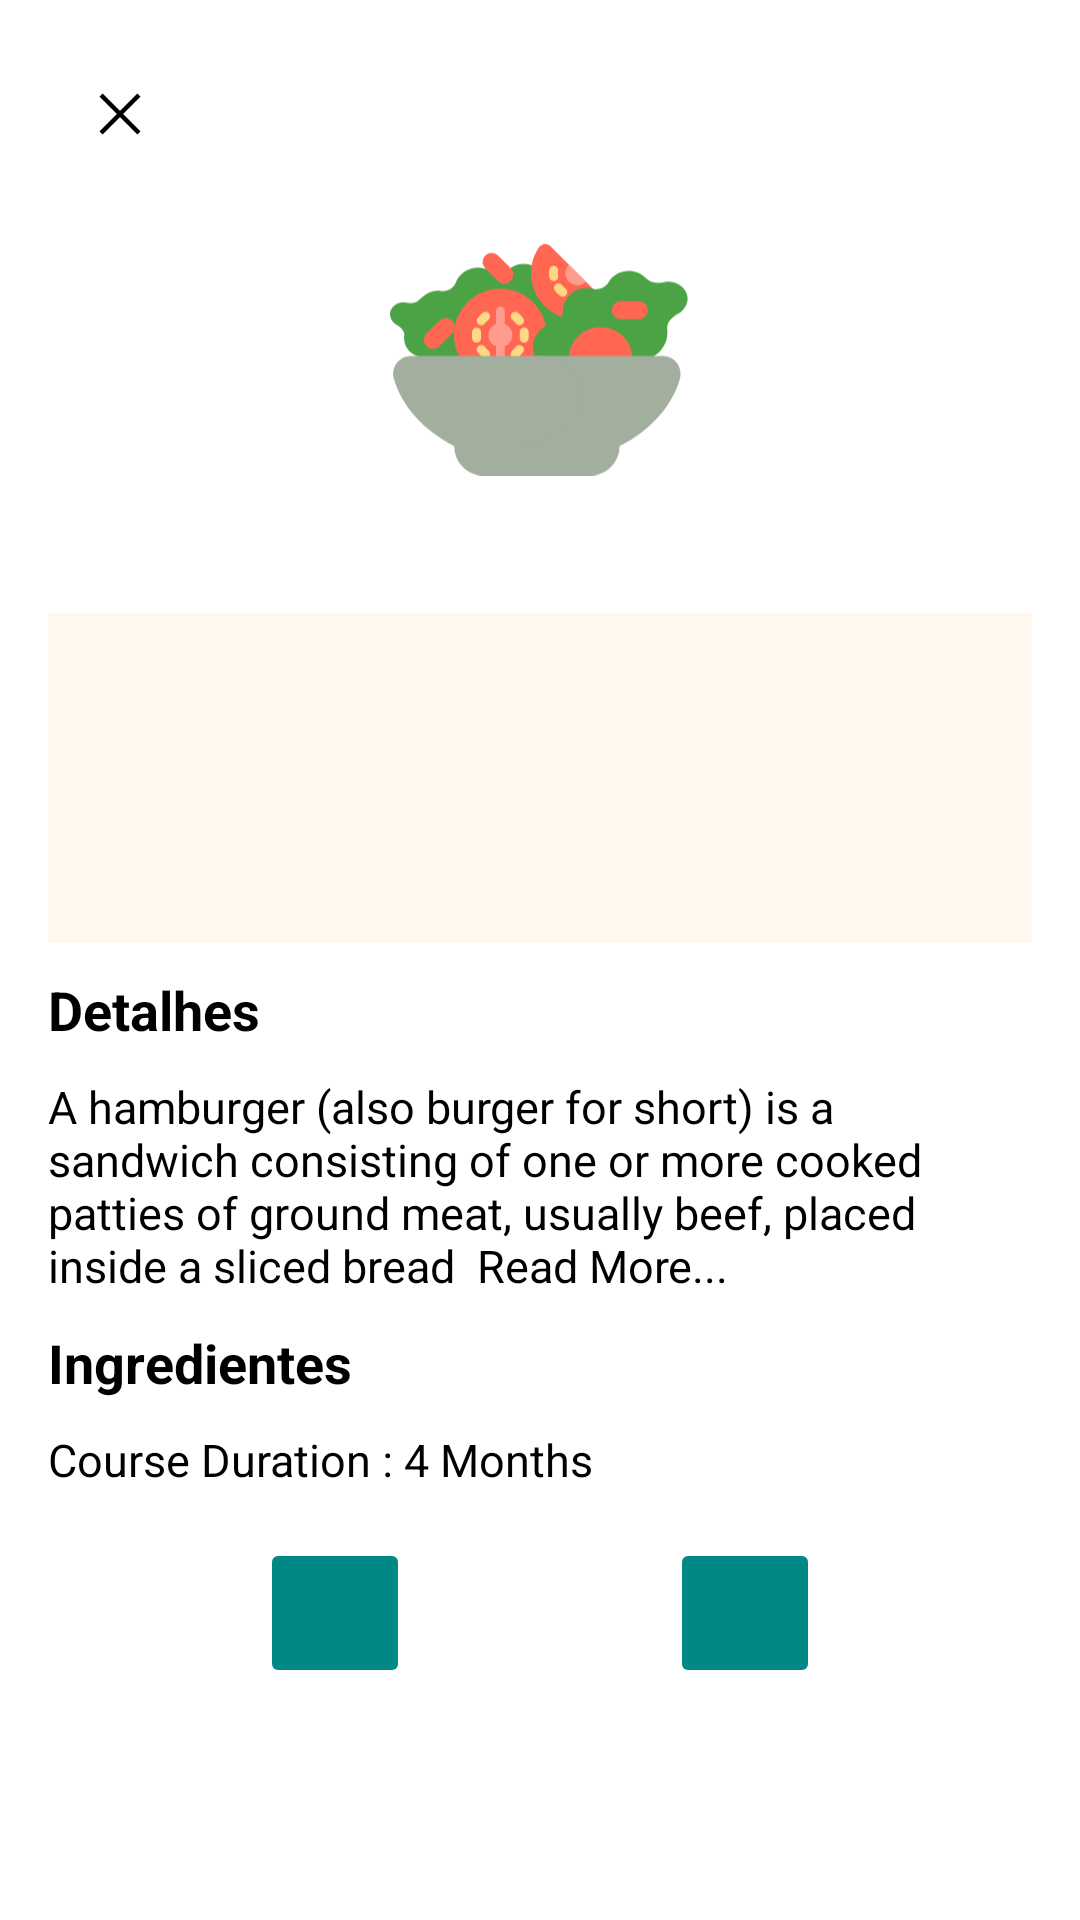

Reconstruct the res/layout file that produces this screen, plus the resources it refers to.
<!-- AndroidManifest.xml: application theme Theme.Nutriease -->
<!-- res/layout/recipe_detail_bottom_sheet_dialog.xml -->
<?xml version="1.0" encoding="utf-8"?>
<androidx.constraintlayout.widget.ConstraintLayout xmlns:android="http://schemas.android.com/apk/res/android"
    xmlns:app="http://schemas.android.com/apk/res-auto"
    xmlns:tools="http://schemas.android.com/tools"
    android:layout_width="match_parent"
    android:layout_height="wrap_content"
    android:padding="@dimen/d_16">

    <ImageButton
        android:id="@+id/button_close"
        android:layout_width="wrap_content"
        android:layout_height="wrap_content"
        android:backgroundTint="@android:color/transparent"
        android:importantForAccessibility="no"
        android:src="@drawable/close_ic"
        app:layout_constraintStart_toStartOf="parent"
        app:layout_constraintTop_toTopOf="parent"
        app:tint="@color/black" />

    <ImageView
        android:id="@+id/idIVCourse"
        android:layout_width="100dp"
        android:layout_height="100dp"
        android:layout_margin="10dp"
        android:importantForAccessibility="no"
        android:src="@drawable/img_recipe"
        app:layout_constraintEnd_toEndOf="parent"
        app:layout_constraintStart_toStartOf="parent"
        app:layout_constraintTop_toBottomOf="@id/button_close" />

    <TextView
        android:id="@+id/Namedareceita"
        android:layout_width="match_parent"
        android:layout_height="wrap_content"
        android:layout_marginTop="10dp"
        android:layout_toEndOf="@id/idIVCourse"
        android:textColor="@color/black"
        android:textSize="18sp"
        android:textStyle="bold"
        app:layout_constraintTop_toBottomOf="@id/idIVCourse"
        tools:text="Detalhes" />

    <LinearLayout
        android:id="@+id/recipe_details"
        android:layout_width="match_parent"
        android:layout_height="wrap_content"
        android:background="@drawable/rectangle_recipe_detail"
        android:orientation="horizontal"
        app:layout_constraintTop_toBottomOf="@id/Namedareceita">


    </LinearLayout>

    
    <TextView
        android:id="@+id/idTVCourseName"
        android:layout_width="match_parent"
        android:layout_height="wrap_content"
        android:layout_marginTop="10dp"
        android:layout_toEndOf="@id/idIVCourse"
        android:text="Detalhes"
        android:textColor="@color/black"
        android:textSize="18sp"
        android:textStyle="bold"
        app:layout_constraintTop_toBottomOf="@id/recipe_details" />

    
    <TextView
        android:id="@+id/idTVCourseTracks"
        android:layout_width="match_parent"
        android:layout_height="wrap_content"
        android:layout_below="@id/idTVCourseName"
        android:layout_marginTop="10dp"
        android:layout_toEndOf="@id/idIVCourse"
        android:text="A hamburger (also burger for short) is a sandwich consisting of one or more cooked patties of ground meat, usually beef, placed inside a sliced bread  Read More..."
        android:textColor="@color/black"
        android:textSize="15sp"
        app:layout_constraintTop_toBottomOf="@id/idTVCourseName" />

    <TextView
        android:id="@+id/ingredientes"
        android:layout_width="match_parent"
        android:layout_height="wrap_content"
        android:layout_marginTop="10dp"
        android:layout_toEndOf="@id/idIVCourse"
        android:layout_toRightOf="@id/idIVCourse"
        android:text="Ingredientes"
        android:textColor="@color/black"
        android:textSize="18sp"
        android:textStyle="bold"
        app:layout_constraintTop_toBottomOf="@id/idTVCourseTracks" />

    
    <TextView
        android:id="@+id/idTVCourseDuration"
        android:layout_width="match_parent"
        android:layout_height="wrap_content"
        android:layout_below="@id/idTVCourseTracks"
        android:layout_marginTop="10dp"
        android:layout_toEndOf="@id/idIVCourse"
        android:layout_toRightOf="@id/idIVCourse"
        android:text="Course Duration : 4 Months"
        android:textColor="@color/black"
        android:textSize="15sp"
        app:layout_constraintTop_toBottomOf="@id/ingredientes" />

    
    <ImageButton
        android:id="@+id/button_favorite"
        android:layout_width="50dp"
        android:layout_height="50dp"
        android:layout_margin="@dimen/d_16"
        android:backgroundTint="@color/teal_700"
        android:src="@drawable/baseline_favorite_24"
        app:layout_constraintEnd_toStartOf="@id/button_compartilhar"
        app:layout_constraintStart_toStartOf="parent"
        app:layout_constraintTop_toBottomOf="@id/idTVCourseDuration" />

    <ImageButton
        android:id="@+id/button_compartilhar"
        android:layout_width="50dp"
        android:layout_height="50dp"
        android:layout_margin="@dimen/d_16"
        android:backgroundTint="@color/teal_700"
        android:src="@drawable/baseline_share_24"
        app:layout_constraintEnd_toEndOf="parent"
        app:layout_constraintStart_toEndOf="@id/button_favorite"
        app:layout_constraintTop_toBottomOf="@id/idTVCourseDuration" />

</androidx.constraintlayout.widget.ConstraintLayout>
<!-- resources referenced by this layout -->
<resources>
  <color name="black">#FF000000</color>
  <color name="teal_700">#FF018786</color>
  <dimen name="d_16">16dp</dimen>
  <!-- drawable close_ic (drawable) -->
  <vector xmlns:android="http://schemas.android.com/apk/res/android"
      android:width="24dp"
      android:height="24dp"
      android:viewportWidth="960"
      android:viewportHeight="960">
    <path
        android:fillColor="#D40000"
        android:pathData="m249,753 l-42,-42 231,-231 -231,-231 42,-42 231,231 231,-231 42,42 -231,231 231,231 -42,42 -231,-231 -231,231Z"/>
  </vector>
  <!-- drawable img_recipe: vector/xml drawable (drawable, 9686 chars, omitted) -->
  <!-- drawable rectangle_recipe_detail (drawable) -->
  <vector xmlns:android="http://schemas.android.com/apk/res/android"
      android:width="374dp"
      android:height="110dp"
      android:viewportWidth="374"
      android:viewportHeight="110">
    <path
        android:pathData="M0,0h375v110h-375z"
        android:fillColor="#FFF8EE"/>
  </vector>
  <style name="Theme.Nutriease" parent="Theme.MaterialComponents.Light.NoActionBar">
          
          <item name="colorPrimary">@color/blue_app</item>
          <item name="colorPrimaryVariant">@color/purple_700</item>
          <item name="colorOnPrimary">@color/white</item>
          
          <item name="colorSecondary">@color/teal_200</item>
          <item name="colorSecondaryVariant">@color/teal_700</item>
          <item name="colorOnSecondary">@color/black</item>
          
          <item name="android:statusBarColor">?attr/colorPrimary</item>
      </style>
  <color name="blue_app">#18A998</color>
  <color name="purple_700">#FF3700B3</color>
  <color name="white">#FFFFFFFF</color>
  <color name="teal_200">#FF03DAC5</color>
</resources>
